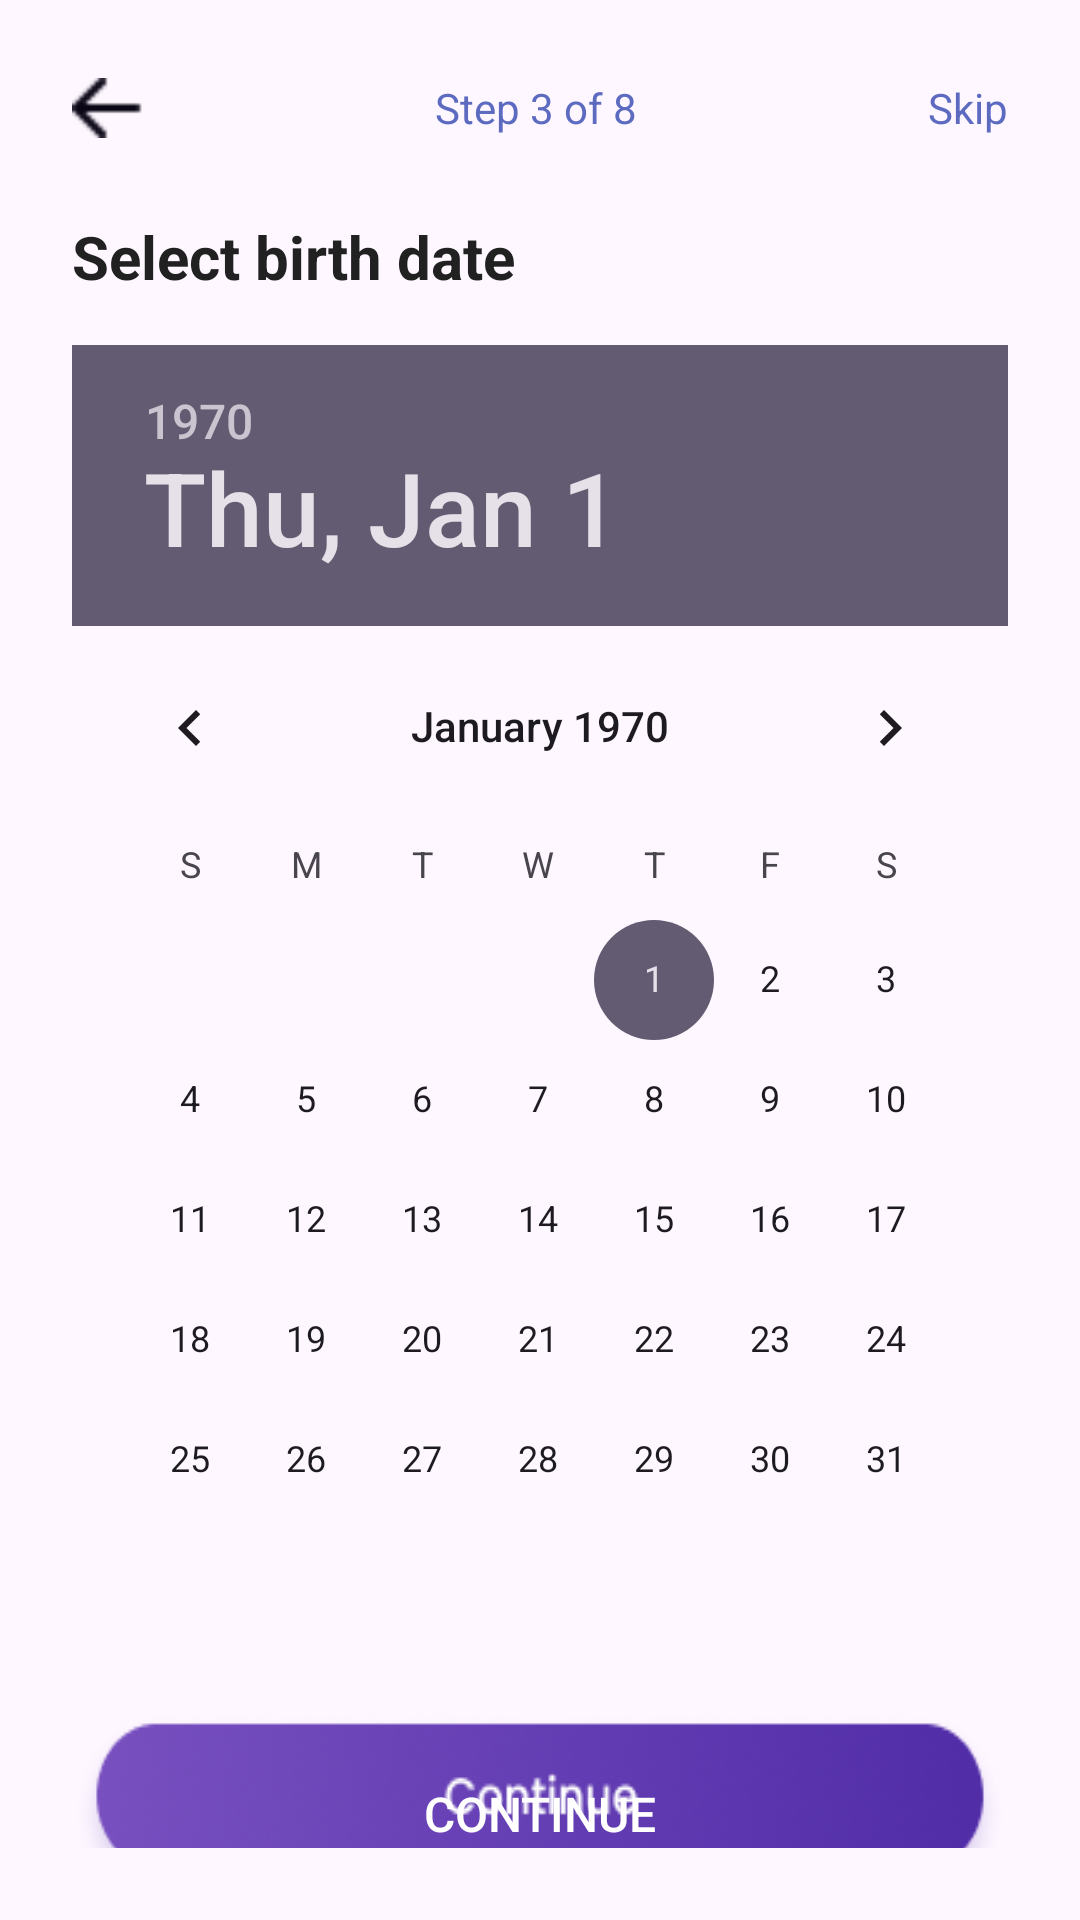

Produce the Android XML layout that renders to this screen, including the resource entries it uses.
<!-- AndroidManifest.xml: application theme Theme.FlowFit -->
<!-- res/layout/fragment_birth__date.xml -->
<?xml version="1.0" encoding="utf-8"?>
<LinearLayout xmlns:android="http://schemas.android.com/apk/res/android"
    xmlns:tools="http://schemas.android.com/tools"
    android:layout_width="match_parent"
    android:layout_height="match_parent"
   android:orientation="vertical"
  android:padding="24dp"
    tools:context=".Birth_Date">

    
    <LinearLayout
        android:layout_width="match_parent"
        android:layout_height="wrap_content"
        android:gravity="center_vertical"
        android:orientation="horizontal"
        android:layout_marginBottom="24dp">

        
        <ImageView
            android:id="@+id/btn_back"
            android:layout_width="24dp"
            android:layout_height="24dp"
            android:src="@drawable/back_arrow"
            android:contentDescription="Back"/>

        
        <TextView
            android:layout_width="0dp"
            android:layout_height="wrap_content"
            android:layout_weight="1"
            android:gravity="center"
            android:text="Step 3 of 8"
            android:textSize="14sp"
            android:textColor="@color/colorPrimary"/>

        
        <TextView
            android:id="@+id/btn_skip"
            android:layout_width="wrap_content"
            android:layout_height="wrap_content"
            android:text="Skip"
            android:textColor="@color/colorPrimary"
            android:textSize="14sp"/>
    </LinearLayout>

    
    <TextView
        android:text="Select birth date"
        android:textSize="20sp"
        android:textStyle="bold"
        android:textColor="@color/text_primary"
        android:layout_marginBottom="16dp"
        android:layout_width="wrap_content"
        android:layout_height="wrap_content" />

    
    <DatePicker
        android:id="@+id/date_picker"
        android:layout_width="match_parent"
        android:layout_height="wrap_content"
        android:calendarViewShown="false"
        android:spinnersShown="true"

        />

    
    <Space
        android:layout_width="match_parent"
        android:layout_height="0dp"
        android:layout_weight="1" />

    
    <Button
        android:id="@+id/btn_continue"
        android:layout_width="match_parent"
        android:layout_height="wrap_content"
        android:text="Continue"
        android:textColor="@android:color/white"
        android:textSize="16sp"
        android:background="@drawable/gender_button"
        android:layout_marginTop="24dp" />


</LinearLayout>
<!-- resources referenced by this layout -->
<resources>
  <color name="colorPrimary">#5C6BC0</color>
  <color name="text_primary">#212121</color>
  <!-- drawable back_arrow: png bitmap (drawable, 239 bytes) -->
  <!-- drawable gender_button: png bitmap (drawable, 26581 bytes) -->
  <style name="Theme.FlowFit" parent="Base.Theme.FlowFit" />
  <style name="Base.Theme.FlowFit" parent="Theme.Material3.DayNight.NoActionBar">
          
          
      </style>
</resources>
